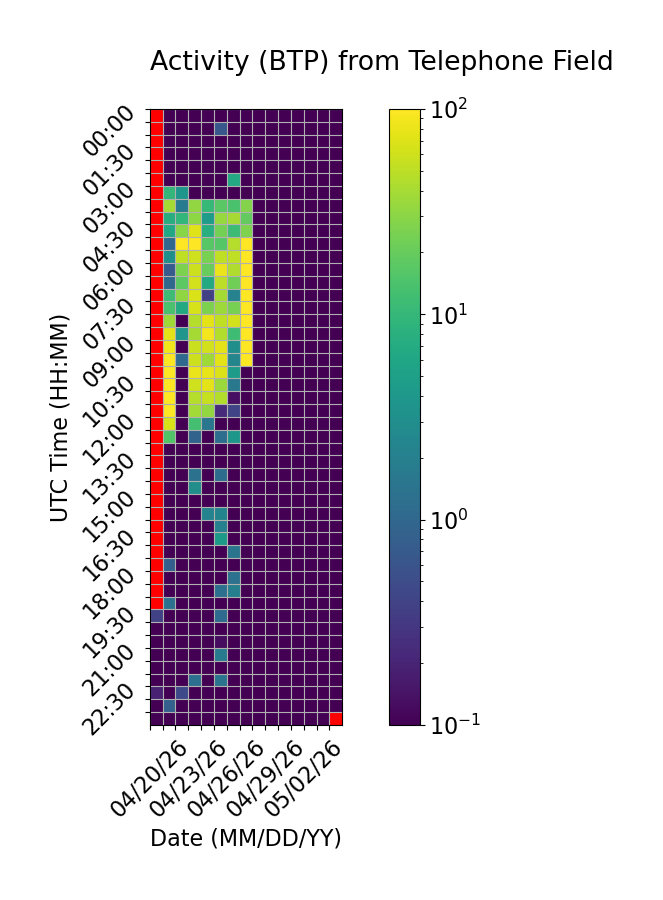

The table this chart was drawn from, first rows:
Time (UTC), 04/20/26, 04/21/26, 04/22/26, 04/23/26, 04/24/26, 04/25/26, 04/26/26, 04/27/26, 04/28/26, 04/29/26, 04/30/26, 05/01/26, 05/02/26, 05/03/26, 05/04/26
00:00, , 0.0, 0.0, 0.0, 0.0, 0.0, 0.0, 0.0, 0.0, 0.0, 0.0, 0.0, 0.0, 0.0, 0.0
00:30, , 0.0, 0.0, 0.0, 0.0, 0.6602, 0.0, 0.0, 0.0, 0.0, 0.0, 0.0, 0.0, 0.0, 0.0
01:00, , 0.0, 0.0, 0.0, 0.0, 0.0, 0.0, 0.0, 0.0, 0.0, 0.0, 0.0, 0.0, 0.0, 0.0
01:30, , 0.0, 0.0, 0.0, 0.0, 0.0, 0.0, 0.0, 0.0, 0.0, 0.0, 0.0, 0.0, 0.0, 0.0
02:00, , 0.0, 0.0, 0.0, 0.0, 0.0, 0.0, 0.0, 0.0, 0.0, 0.0, 0.0, 0.0, 0.0, 0.0
02:30, , 0.0, 0.0, 0.0, 0.0, 0.0, 6.423, 0.0, 0.0, 0.0, 0.0, 0.0, 0.0, 0.0, 0.0
03:00, , 9.702, 3.749, 0.0, 0.0, 0.0, 0.0, 0.0, 0.0, 0.0, 0.0, 0.0, 0.0, 0.0, 0.0
03:30, , 39.61, 1.708, 33.02, 10.19, 17.03, 13.67, 27.56, 0.0, 0.0, 0.0, 0.0, 0.0, 0.0, 0.0
04:00, , 7.355, 9.675, 30.63, 4.458, 34.88, 39.13, 19.01, 0.0, 0.0, 0.0, 0.0, 0.0, 0.0, 0.0
04:30, , 6.29, 29.55, 71.86, 7.552, 23.37, 11.54, 26.26, 0.0, 0.0, 0.0, 0.0, 0.0, 0.0, 0.0
05:00, , 1.015, 106.1, 98.85, 16.64, 16.2, 45.78, 109.1, 0.0, 0.0, 0.0, 0.0, 0.0, 0.0, 0.0
05:30, , 3.091, 51.99, 59.91, 24.69, 51.92, 51.44, 136.3, 0.0, 0.0, 0.0, 0.0, 0.0, 0.0, 0.0
06:00, , 0.7303, 25.44, 58.8, 20.34, 82.22, 44.43, 157.2, 0.0, 0.0, 0.0, 0.0, 0.0, 0.0, 0.0
06:30, , 1.01, 17.34, 61.71, 6.553, 50.77, 22.11, 193.7, 0.0, 0.0, 0.0, 0.0, 0.0, 0.0, 0.0
07:00, , 11.41, 31.93, 68.15, 0.3656, 39.17, 2.147, 191, 0.0, 0.0, 0.0, 0.0, 0.0, 0.0, 0.0
07:30, , 13.69, 6.624, 65.56, 25.27, 36.76, 23.96, 193.6, 0.0, 0.0, 0.0, 0.0, 0.0, 0.0, 0.0
08:00, , 37.39, 0.0, 45.97, 74.58, 52.07, 61.55, 199.1, 0.0, 0.0, 0.0, 0.0, 0.0, 0.0, 0.0
08:30, , 74.68, 3.653, 39.39, 88, 44.59, 11.68, 195, 0.0, 0.0, 0.0, 0.0, 0.0, 0.0, 0.0
09:00, , 87.36, 0.0, 57.16, 63.13, 75.08, 3.101, 190.9, 0.0, 0.0, 0.0, 0.0, 0.0, 0.0, 0.0
09:30, , 98.94, 1.056, 59.69, 36.95, 74.73, 2.305, 104.3, 0.0, 0.0, 0.0, 0.0, 0.0, 0.0, 0.0
10:00, , 145.5, 0.0, 81.55, 76.55, 69.27, 4.477, 0.0, 0.0, 0.0, 0.0, 0.0, 0.0, 0.0, 0.0
10:30, , 145.8, 0.0, 61.27, 75.19, 35.72, 1.569, 0.0, 0.0, 0.0, 0.0, 0.0, 0.0, 0.0, 0.0
11:00, , 122.7, 0.0, 45.74, 54.3, 45.16, 0.1345, 0.0, 0.0, 0.0, 0.0, 0.0, 0.0, 0.0, 0.0
11:30, , 117, 0.0, 38.46, 32.93, 0.2269, 0.4072, 0.0, 0.0, 0.0, 0.0, 0.0, 0.0, 0.0, 0.0
12:00, , 65.3, 0.0, 12.71, 1.508, 0.03884, 0.0, 0.0, 0.0, 0.0, 0.0, 0.0, 0.0, 0.0, 0.0
12:30, , 15.29, 0.0, 0.9104, 0.02108, 1.216, 3.894, 0.0, 0.0, 0.0, 0.0, 0.0, 0.0, 0.0, 0.0
13:00, , 0.009689, 0.0, 0.0, 0.0, 0.0, 0.01897, 0.0, 0.0, 0.0, 0.0, 0.0, 0.0, 0.0, 0.0
13:30, , 0.03351, 0.0, 0.0, 0.03303, 0.0, 0.0, 0.0, 0.0, 0.0, 0.0, 0.0, 0.0, 0.0, 0.0
14:00, , 0.0, 0.0, 1.321, 0.0165, 1.14, 0.0, 0.0, 0.0, 0.0, 0.0, 0.0, 0.0, 0.0, 0.0
14:30, , 0.0, 0.0, 3.078, 0.0, 0.1002, 0.0, 0.0, 0.0, 0.0, 0.0, 0.0, 0.0, 0.0, 0.0
15:00, , 0.0313, 0.0, 0.0, 0.09446, 0.05721, 0.004289, 0.0, 0.0, 0.0, 0.0, 0.0, 0.0, 0.0, 0.0
15:30, , 0.0, 0.0, 0.0, 2.184, 2.251, 0.03964, 0.0, 0.0, 0.0, 0.0, 0.0, 0.0, 0.0, 0.0
16:00, , 0.0, 0.0, 0.0, 0.0, 2.003, 0.02517, 0.0, 0.0, 0.0, 0.0, 0.0, 0.0, 0.0, 0.0
16:30, , 0.0, 0.0, 0.0, 0.0132, 4.28, 0.0, 0.0, 0.0, 0.0, 0.0, 0.0, 0.0, 0.0, 0.0
17:00, , 0.0, 0.0, 0.0, 0.0, 0.0, 1.41, 0.0, 0.0, 0.0, 0.0, 0.0, 0.0, 0.0, 0.0
17:30, , 0.8021, 0.0, 0.0, 0.0, 0.04159, 0.0, 0.0, 0.0, 0.0, 0.0, 0.0, 0.0, 0.0, 0.0
18:00, , 0.0, 0.0, 0.0, 0.0, 0.0, 1.317, 0.0, 0.0, 0.0, 0.0, 0.0, 0.0, 0.0, 0.0
18:30, , 0.0, 0.0, 0.0, 0.0, 1.261, 1.976, 0.0, 0.0, 0.0, 0.0, 0.0, 0.0, 0.0, 0.0
19:00, , 1.354, 0.0, 0.0, 0.0, 0.0, 0.0, 0.0, 0.0, 0.0, 0.0, 0.0, 0.0, 0.0, 0.0
19:30, 0.3838, 0.0, 0.0, 0.0, 0.0, 1.109, 0.0, 0.0, 0.0, 0.0, 0.0, 0.0, 0.0, 0.0, 0.0
20:00, 0.0, 0.0, 0.06958, 0.0, 0.0, 0.0, 0.0, 0.0, 0.0, 0.0, 0.0, 0.0, 0.0, 0.0, 0.0
20:30, 0.0, 0.0, 0.0, 0.0, 0.0, 0.127, 0.0, 0.0, 0.0, 0.0, 0.0, 0.0, 0.0, 0.0, 0.0
21:00, 0.0, 0.0, 0.0, 0.0, 0.0, 1.663, 0.0, 0.0, 0.0, 0.0, 0.0, 0.0, 0.0, 0.0, 0.0
21:30, 0.0, 0.0, 0.0, 0.0, 0.0, 0.0, 0.0, 0.0, 0.0, 0.0, 0.0, 0.0, 0.0, 0.0, 0.0
22:00, 0.0, 0.0, 0.0, 1.231, 0.0, 1.431, 0.0, 0.0, 0.0, 0.0, 0.0, 0.0, 0.0, 0.0, 0.0
22:30, 0.1903, 0.0, 0.463, 0.0, 0.0, 0.0, 0.0, 0.0, 0.0, 0.0, 0.0, 0.0, 0.0, 0.0, 0.0
23:00, 0.0, 0.8354, 0.0, 0.0, 0.0, 0.0, 0.0, 0.0, 0.0, 0.0, 0.0, 0.0, 0.0, 0.0, 0.0
23:30, 0.0, 0.0, 0.0, 0.0, 0.0, 0.0, 0.0, 0.0, 0.0, 0.0, 0.0, 0.0, 0.0, 0.0, 
